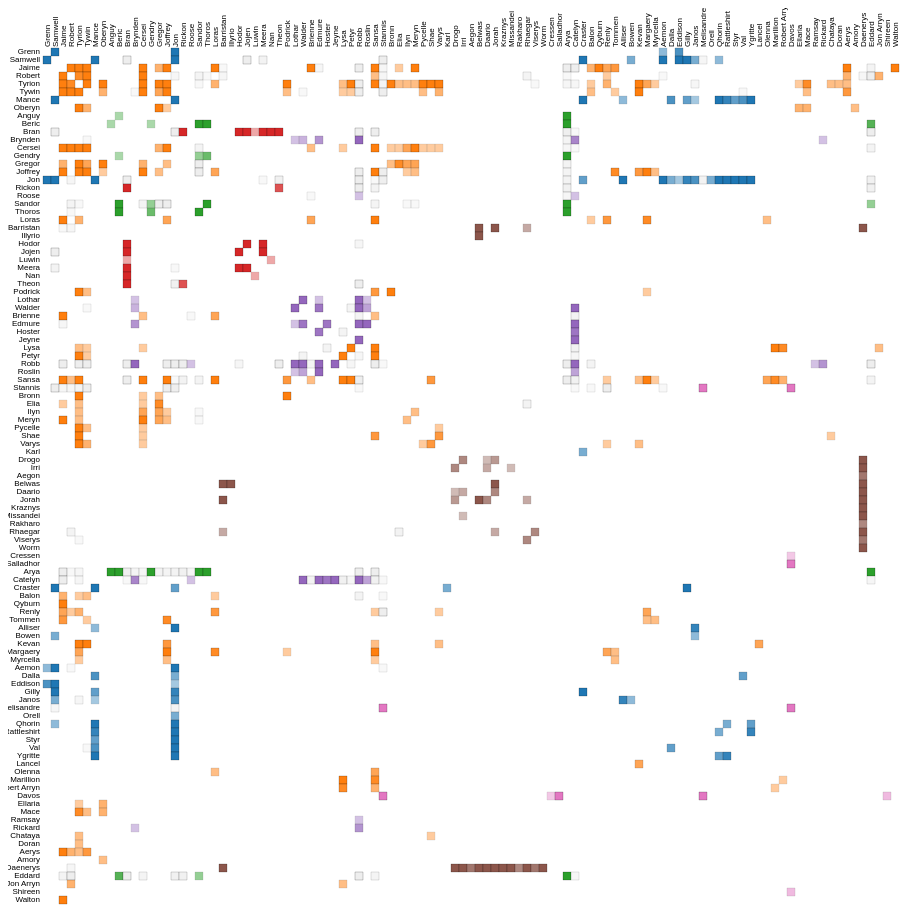
D3 v7 page, settled after 480 driven frames (8 s of simulated time); the page loaded 1 data file(s).


      // Definition de la taille du svg
    const margin = { top: 0, right: 30, bottom: 20, left: 10 },
    width = 960,
    height = 960;

    // ajout du svg à une 'div id="matrice"' déjà créee dans la page html
    var svg = d3
    .select("#matrice")
    .append("svg")
    .attr("width", width)
    .attr("height", height)
    .append("g")
    .attr("transform", "translate(" + margin.left + "," + margin.top + ")");

    var zoneScale = d3.scaleOrdinal(d3.schemeCategory10);

    var nodes=[]
    var edges=[]
    

    d3.json('graph.json').then((json) => {

        for (let i = 0; i < json.nodes.length; i++){
            nodes.push(json.nodes[i])
        }

        for(let i = 0; i < json.links.length; i++){
            edges.push(json.links[i])
        }
        adjancencymatrix= createAdjacencyMatrix(nodes, edges, undefined, true)

        var positionsPersonnages = 
          d3.range(nodes.length);	// un tableau d'autant d'element que de personnages
        var echellexy = d3.scaleBand()
          .range([0,width]) // TODO correspond [0, largeur du dessin]
          .domain(positionsPersonnages)
          .paddingInner(0.1)
          .align(0)
          .round(true);

        var scale = d3.scaleQuantize()
          .domain([0, d3.max(nodes, (d)=>{
            return d.influence
          })]) // TODO
          .range(d3.schemeBlues[9]); // donné par D3

        matrixViz = svg.selectAll("rect")
          .data(adjancencymatrix)
          .join("rect")
          .attr("width", echellexy(1))
          .attr("height", echellexy(1))
          .attr("x", function (d) {
            return echellexy(d.x)
          })
          .attr("y", function (d) {
            return echellexy(d.y)
          })
          .style("stroke", "black")
          .style("stroke-width", ".2px")
          .style("fill", function (d) {
            if(d.zone_s==d.zone_t){
              return zoneScale(d.zone_s)
            }else{
              return "#eee"
            }
          })
          .attr("opacity",(d)=>{
            if(d.weight==0){
              return "0%"
            }else{
              return ""+d.weight * 10 +"%"
            }
          })
          .attr("transform", "translate(25, 40)")

        var labels = d3.select("svg")
          .append("g")
          .attr("transform", "translate(42, 46)")
          .style("font-size", "8px")
          .style("font-family", "sans-serif");

        var columns  = labels
          .append("g")
          .selectAll()
          .data(nodes)
          .join("text")
          .text((d)=>{
            return d.character
          })

          .attr("dx", 7)
          .attr("dy", d=>{
            return echellexy(d.id)
          })
          .attr("transform", "rotate(-90)") // on tourne tout l'axe de 90°

        var rows = labels
          .append("g")
          .selectAll()
          .data(nodes)
          .join("text")
          .attr("dx", -10)
          .attr("dy", d=>{
            return echellexy(d.id)
          })
          .attr("text-anchor", "end")
          .text((d)=>{
            return d.character
          })

        d3.select("#mySelect").on("change", function() {
            update(this.value)
        });

        function update (newPositon) {
          position=null
          if(newPositon=="appearances"){
            position=appearances
          }else if(newPositon=="zones"){
            position=zones
          }else{
            position=influences
          }
          echellexy.domain(position) // ici on met à jour la fonction de calcul des positions qui nous permettra de repositionner.
          rows
            .attr("dx", -10)
            .attr("dy", d=>{
              return echellexy(d.id)
            })

          columns
            .attr("dx", 7)
            .attr("dy", d=>{
              return echellexy(d.id)
            })

          var matrixViz= svg.selectAll("rect")
            .transition()
            .delay(function(d, i) { return i/2 ; })
            .duration(200)
            .attr("x", function (d) {
              return echellexy(d.x)
            })
            .attr("y", function (d) {
              return echellexy(d.y)
            })
        }
    });

    var appearances = [
  0, 1, 2, 3, 4, 5, 6, 7, 8, 9, 10, 11, 12, 13, 14, 15, 16, 17, 18, 19, 20, 21,
  22, 23, 24, 25, 26, 27, 28, 29, 30, 31, 32, 33, 34, 35, 36, 37, 38, 39, 40,
  41, 42, 43, 44, 45, 46, 47, 48, 49, 50, 51, 52, 53, 54, 55, 56, 57, 58, 59,
  60, 61, 62, 63, 64, 65, 66, 67, 68, 69, 70, 71, 72, 73, 74, 75, 76, 77, 78,
  79, 80, 81, 82, 83, 84, 85, 86, 87, 88, 89, 90, 91, 92, 93, 94, 95, 96, 97,
  98, 99, 100, 101, 102, 103, 104, 105, 106,
];
var zones = [
  0, 1, 6, 16, 50, 67, 72, 73, 77, 78, 79, 80, 81, 83, 84, 85, 86, 87, 88, 11,
  18, 31, 32, 34, 35, 36, 39, 40, 66, 96, 97, 10, 17, 24, 25, 26, 27, 28, 29, 2,
  3, 4, 5, 7, 12, 14, 15, 21, 30, 33, 37, 38, 41, 43, 44, 45, 46, 47, 48, 49,
  68, 69, 70, 71, 74, 75, 76, 89, 90, 91, 92, 94, 95, 98, 99, 100, 101, 104,
  106, 42, 63, 64, 82, 93, 105, 8, 9, 13, 19, 20, 65, 103, 22, 23, 51, 52, 53,
  54, 55, 56, 57, 58, 59, 60, 61, 62, 102,
];
var influences = [
  4, 16, 41, 39, 2, 5, 12, 65, 3, 15, 66, 1, 10, 42, 102, 19, 6, 14, 103, 37,
  21, 11, 32, 34, 70, 7, 33, 38, 46, 49, 75, 9, 17, 22, 45, 56, 60, 68, 74, 81,
  20, 27, 30, 31, 44, 48, 67, 71, 77, 84, 93, 0, 13, 18, 24, 25, 29, 40, 43, 47,
  51, 52, 54, 55, 76, 80, 82, 85, 87, 88, 100, 35, 61, 72, 78, 79, 91, 92, 95,
  8, 26, 28, 36, 58, 73, 86, 90, 94, 97, 98, 104, 23, 50, 53, 57, 59, 62, 63,
  64, 69, 83, 89, 96, 99, 101, 105, 106,
];


function createAdjacencyMatrix(
    nodes,
    edges,
    positions = appearances,
    symetric = false
    ) {
    var edgeHash = {};

    for (x in edges) {
        var id = edges[x].source + "-" + edges[x].target;
        edgeHash[id] = edges[x];
    }

    var matrix = [];
    //create all possible edges
    for (const [a, node_a] of nodes.entries()) {
        for (const [b, node_b] of nodes.entries()) {
        var grid = {
            id: node_a.id + "-" + node_b.id,
            x: parseInt(node_a.id),
            y: parseInt(node_b.id),
            weight: 0,
            name_s: node_a.character,
            name_t: node_b.character,
            zone_s: node_a.zone,
            zone_t: node_b.zone,
        };
        if (edgeHash[grid.id]) {
            grid.weight += parseInt(edgeHash[grid.id].weight);
        }
        if (symetric && edgeHash[node_b.id + "-" + node_a.id])
            grid.weight += parseInt(edgeHash[node_b.id + "-" + node_a.id].weight);
        matrix.push(grid);
        }
    }
    return matrix;
    }

  

### data: graph.json
{
 "nodes": [
  {
   "character": "Grenn",
   "id": 0,
   "influence": 4,
   "zone": 0
  },
  {
   "character": "Samwell",
   "id": 1,
   "influence": 15,
   "zone": 0
  },
  {
   "character": "Jaime",
   "id": 2,
   "influence": 24,
   "zone": 3
  },
  {
   "character": "Robert",
   "id": 3,
   "influence": 18,
   "zone": 3
  },
  {
   "character": "Tyrion",
   "id": 4,
   "influence": 36,
   "zone": 3
  },
  {
   "character": "Tywin",
   "id": 5,
   "influence": 22,
   "zone": 3
  },
  {
   "character": "Mance",
   "id": 6,
   "influence": 12,
   "zone": 0
  },
  {
   "character": "Oberyn",
   "id": 7,
   "influence": 7,
   "zone": 3
  },
  "... 99 more items"
 ],
 "links": [
  {
   "source": 77,
   "target": 0,
   "weight": 5
  },
  {
   "source": 77,
   "target": 1,
   "weight": 31
  },
  {
   "source": 100,
   "target": 2,
   "weight": 18
  },
  {
   "source": 100,
   "target": 3,
   "weight": 6
  },
  {
   "source": 100,
   "target": 4,
   "weight": 5
  },
  {
   "source": 100,
   "target": 5,
   "weight": 8
  },
  {
   "source": 72,
   "target": 6,
   "weight": 5
  },
  {
   "source": 101,
   "target": 7,
   "weight": 5
  },
  "... 344 more items"
 ]
}